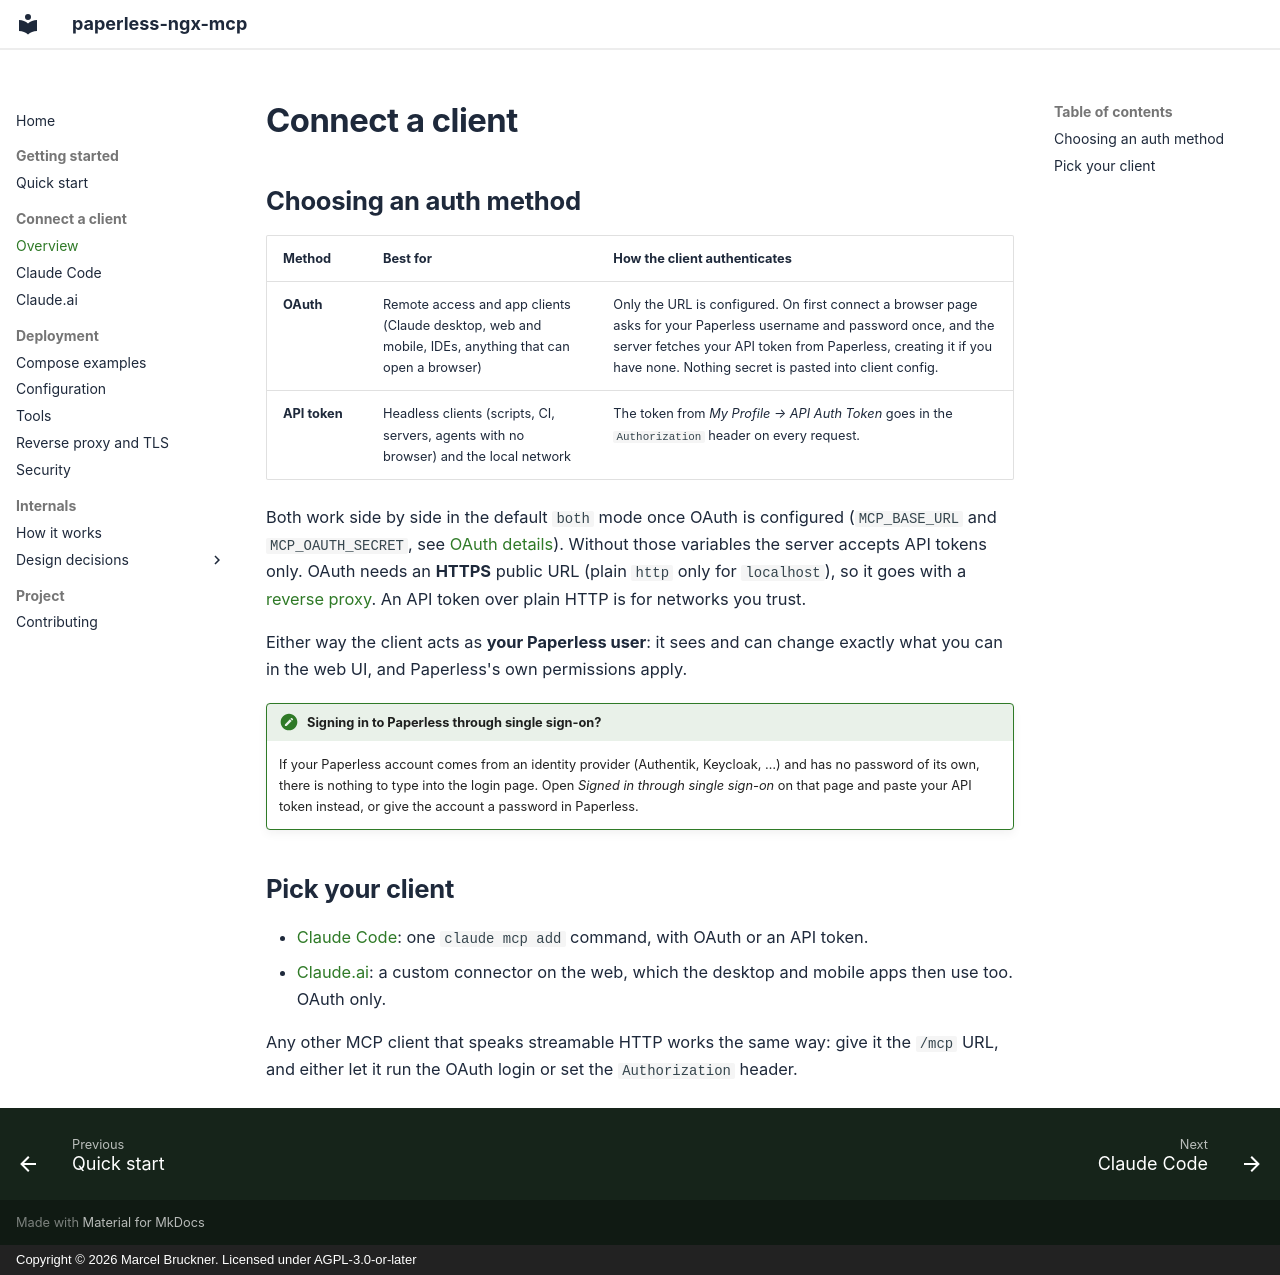

repository: Marceltov/paperless-mcp · page: connecting/index.html · generator: mkdocs · copyright: Copyright © 2026 Marcel Bruckner. Licensed under AGPL-3.0-or-later

# Connect a client

## Choosing an auth method

| Method | Best for | How the client authenticates |
| ------ | -------- | ---------------------------- |
| **OAuth** | Remote access and app clients (Claude desktop, web and mobile, IDEs, anything that can open a browser) | Only the URL is configured. On first connect a browser page asks for your Paperless username and password once, and the server fetches your API token from Paperless, creating it if you have none. Nothing secret is pasted into client config. |
| **API token** | Headless clients (scripts, CI, servers, agents with no browser) and the local network | The token from *My Profile → API Auth Token* goes in the `Authorization` header on every request. |

Both work side by side in the default `both` mode once OAuth is configured (`MCP_BASE_URL` and `MCP_OAUTH_SECRET`, see [OAuth details](configuration.md#oauth-details)). Without those variables the server accepts API tokens only. OAuth needs an **HTTPS** public URL (plain `http` only for `localhost`), so it goes with a [reverse proxy](reverse-proxy.md). An API token over plain HTTP is for networks you trust.

Either way the client acts as **your Paperless user**: it sees and can change exactly what you can in the web UI, and Paperless's own permissions apply.

!!! note "Signing in to Paperless through single sign-on?"

    If your Paperless account comes from an identity provider (Authentik, Keycloak, …) and has no password of its own, there is nothing to type into the login page. Open *Signed in through single sign-on* on that page and paste your API token instead, or give the account a password in Paperless.

## Pick your client

- [Claude Code](claude-code.md): one `claude mcp add` command, with OAuth or an API token.
- [Claude.ai](claude-ai.md): a custom connector on the web, which the desktop and mobile apps then use too. OAuth only.

Any other MCP client that speaks streamable HTTP works the same way: give it the `/mcp` URL, and either let it run the OAuth login or set the `Authorization` header.
